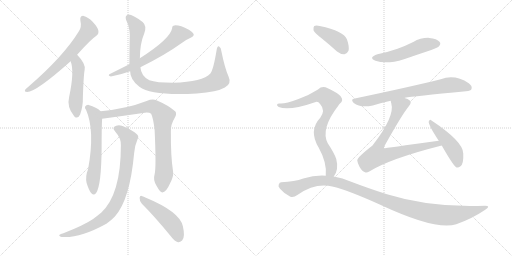
t = 0.00 s
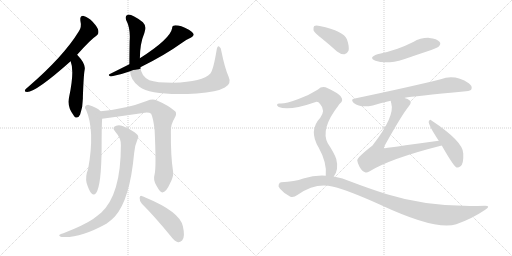
t = 2.41 s
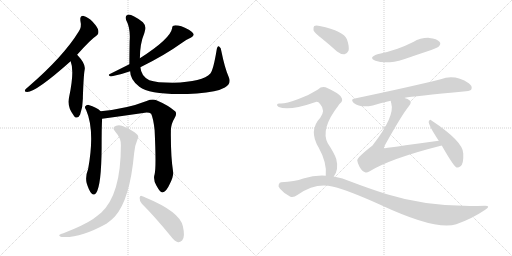
t = 4.83 s
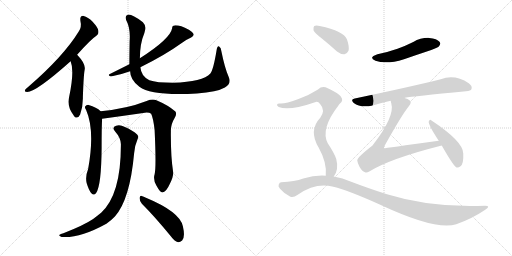
t = 7.24 s
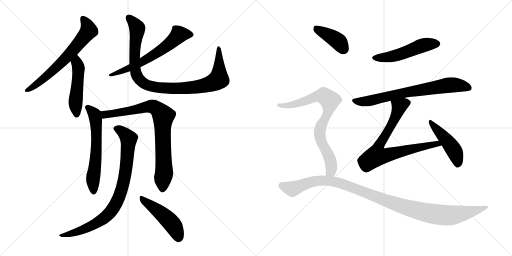
t = 9.65 s
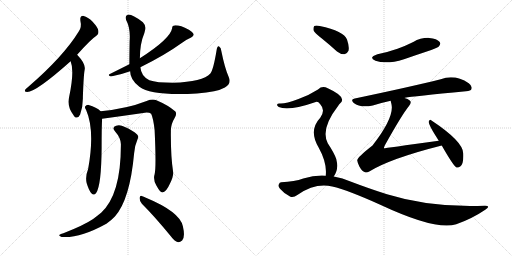
t = 12.06 s

The animated SVG that drew these frames (rendered in a browser with its animation timeline set to each time). Animation: 15 CSS @keyframes rules; one cycle of 12.06 s.

<svg version="1.1" viewBox="0 0 2048 1024" xmlns="http://www.w3.org/2000/svg">
  <g stroke="lightgray" stroke-dasharray="1,1" stroke-width="1" transform="scale(4, 4)">
    <line x1="0" y1="0" x2="256" y2="256"></line>
    <line x1="256" y1="0" x2="0" y2="256"></line>
    <line x1="128" y1="0" x2="128" y2="256"></line>
    <line x1="0" y1="128" x2="256" y2="128"></line>
    <line x1="256" y1="0" x2="512" y2="256"></line>
    <line x1="512" y1="0" x2="256" y2="256"></line>
    <line x1="384" y1="0" x2="384" y2="256"></line>
    <line x1="256" y1="128" x2="512" y2="128"></line>
  </g>
<g transform="scale(1, -1) translate(0, -850)">
   <style type="text/css">
    @keyframes keyframes0 {
      from {
       stroke: black;
       stroke-dashoffset: 653;
       stroke-width: 128;
       }
       68% {
       animation-timing-function: step-end;
       stroke: black;
       stroke-dashoffset: 0;
       stroke-width: 128;
       }
       to {
       stroke: black;
       stroke-width: 1024;
       }
       }
       #make-me-a-hanzi-animation-0 {
         animation: keyframes0 0.781413s both;
         animation-delay: 0.000000s;
         animation-timing-function: linear;
       }
    @keyframes keyframes1 {
      from {
       stroke: black;
       stroke-dashoffset: 485;
       stroke-width: 128;
       }
       61% {
       animation-timing-function: step-end;
       stroke: black;
       stroke-dashoffset: 0;
       stroke-width: 128;
       }
       to {
       stroke: black;
       stroke-width: 1024;
       }
       }
       #make-me-a-hanzi-animation-1 {
         animation: keyframes1 0.644694s both;
         animation-delay: 0.781413s;
         animation-timing-function: linear;
       }
    @keyframes keyframes2 {
      from {
       stroke: black;
       stroke-dashoffset: 621;
       stroke-width: 128;
       }
       67% {
       animation-timing-function: step-end;
       stroke: black;
       stroke-dashoffset: 0;
       stroke-width: 128;
       }
       to {
       stroke: black;
       stroke-width: 1024;
       }
       }
       #make-me-a-hanzi-animation-2 {
         animation: keyframes2 0.755371s both;
         animation-delay: 1.426107s;
         animation-timing-function: linear;
       }
    @keyframes keyframes3 {
      from {
       stroke: black;
       stroke-dashoffset: 975;
       stroke-width: 128;
       }
       76% {
       animation-timing-function: step-end;
       stroke: black;
       stroke-dashoffset: 0;
       stroke-width: 128;
       }
       to {
       stroke: black;
       stroke-width: 1024;
       }
       }
       #make-me-a-hanzi-animation-3 {
         animation: keyframes3 1.043457s both;
         animation-delay: 2.181478s;
         animation-timing-function: linear;
       }
    @keyframes keyframes4 {
      from {
       stroke: black;
       stroke-dashoffset: 606;
       stroke-width: 128;
       }
       66% {
       animation-timing-function: step-end;
       stroke: black;
       stroke-dashoffset: 0;
       stroke-width: 128;
       }
       to {
       stroke: black;
       stroke-width: 1024;
       }
       }
       #make-me-a-hanzi-animation-4 {
         animation: keyframes4 0.743164s both;
         animation-delay: 3.224935s;
         animation-timing-function: linear;
       }
    @keyframes keyframes5 {
      from {
       stroke: black;
       stroke-dashoffset: 813;
       stroke-width: 128;
       }
       73% {
       animation-timing-function: step-end;
       stroke: black;
       stroke-dashoffset: 0;
       stroke-width: 128;
       }
       to {
       stroke: black;
       stroke-width: 1024;
       }
       }
       #make-me-a-hanzi-animation-5 {
         animation: keyframes5 0.911621s both;
         animation-delay: 3.968099s;
         animation-timing-function: linear;
       }
    @keyframes keyframes6 {
      from {
       stroke: black;
       stroke-dashoffset: 850;
       stroke-width: 128;
       }
       73% {
       animation-timing-function: step-end;
       stroke: black;
       stroke-dashoffset: 0;
       stroke-width: 128;
       }
       to {
       stroke: black;
       stroke-width: 1024;
       }
       }
       #make-me-a-hanzi-animation-6 {
         animation: keyframes6 0.941732s both;
         animation-delay: 4.879720s;
         animation-timing-function: linear;
       }
    @keyframes keyframes7 {
      from {
       stroke: black;
       stroke-dashoffset: 475;
       stroke-width: 128;
       }
       61% {
       animation-timing-function: step-end;
       stroke: black;
       stroke-dashoffset: 0;
       stroke-width: 128;
       }
       to {
       stroke: black;
       stroke-width: 1024;
       }
       }
       #make-me-a-hanzi-animation-7 {
         animation: keyframes7 0.636556s both;
         animation-delay: 5.821452s;
         animation-timing-function: linear;
       }
    @keyframes keyframes8 {
      from {
       stroke: black;
       stroke-dashoffset: 511;
       stroke-width: 128;
       }
       62% {
       animation-timing-function: step-end;
       stroke: black;
       stroke-dashoffset: 0;
       stroke-width: 128;
       }
       to {
       stroke: black;
       stroke-width: 1024;
       }
       }
       #make-me-a-hanzi-animation-8 {
         animation: keyframes8 0.665853s both;
         animation-delay: 6.458008s;
         animation-timing-function: linear;
       }
    @keyframes keyframes9 {
      from {
       stroke: black;
       stroke-dashoffset: 722;
       stroke-width: 128;
       }
       70% {
       animation-timing-function: step-end;
       stroke: black;
       stroke-dashoffset: 0;
       stroke-width: 128;
       }
       to {
       stroke: black;
       stroke-width: 1024;
       }
       }
       #make-me-a-hanzi-animation-9 {
         animation: keyframes9 0.837565s both;
         animation-delay: 7.123861s;
         animation-timing-function: linear;
       }
    @keyframes keyframes10 {
      from {
       stroke: black;
       stroke-dashoffset: 745;
       stroke-width: 128;
       }
       71% {
       animation-timing-function: step-end;
       stroke: black;
       stroke-dashoffset: 0;
       stroke-width: 128;
       }
       to {
       stroke: black;
       stroke-width: 1024;
       }
       }
       #make-me-a-hanzi-animation-10 {
         animation: keyframes10 0.856283s both;
         animation-delay: 7.961426s;
         animation-timing-function: linear;
       }
    @keyframes keyframes11 {
      from {
       stroke: black;
       stroke-dashoffset: 464;
       stroke-width: 128;
       }
       60% {
       animation-timing-function: step-end;
       stroke: black;
       stroke-dashoffset: 0;
       stroke-width: 128;
       }
       to {
       stroke: black;
       stroke-width: 1024;
       }
       }
       #make-me-a-hanzi-animation-11 {
         animation: keyframes11 0.627604s both;
         animation-delay: 8.817709s;
         animation-timing-function: linear;
       }
    @keyframes keyframes12 {
      from {
       stroke: black;
       stroke-dashoffset: 400;
       stroke-width: 128;
       }
       57% {
       animation-timing-function: step-end;
       stroke: black;
       stroke-dashoffset: 0;
       stroke-width: 128;
       }
       to {
       stroke: black;
       stroke-width: 1024;
       }
       }
       #make-me-a-hanzi-animation-12 {
         animation: keyframes12 0.575521s both;
         animation-delay: 9.445313s;
         animation-timing-function: linear;
       }
    @keyframes keyframes13 {
      from {
       stroke: black;
       stroke-dashoffset: 792;
       stroke-width: 128;
       }
       72% {
       animation-timing-function: step-end;
       stroke: black;
       stroke-dashoffset: 0;
       stroke-width: 128;
       }
       to {
       stroke: black;
       stroke-width: 1024;
       }
       }
       #make-me-a-hanzi-animation-13 {
         animation: keyframes13 0.894531s both;
         animation-delay: 10.020834s;
         animation-timing-function: linear;
       }
    @keyframes keyframes14 {
      from {
       stroke: black;
       stroke-dashoffset: 1103;
       stroke-width: 128;
       }
       78% {
       animation-timing-function: step-end;
       stroke: black;
       stroke-dashoffset: 0;
       stroke-width: 128;
       }
       to {
       stroke: black;
       stroke-width: 1024;
       }
       }
       #make-me-a-hanzi-animation-14 {
         animation: keyframes14 1.147624s both;
         animation-delay: 10.915365s;
         animation-timing-function: linear;
       }
</style>
<path d="M 308.5 631.5 Q 362.5 692.5 385.5 707.5 Q 395.5 714.5 393.5 727.5 Q 392.5 739.5 370.5 763.5 Q 351.5 782.5 334.5 786.5 Q 318.5 787.5 321.5 767.5 Q 327.5 742.5 315.5 725.5 Q 254.5 625.5 113.5 503.5 Q 103.5 496.5 100.5 491.5 Q 96.5 482.5 108.5 482.5 Q 144.5 482.5 282.5 605.5 L 308.5 631.5 Z" fill="lightgray"></path> 
<path d="M 282.5 605.5 Q 298.5 566.5 276.5 462.5 Q 266.5 423.5 295.5 387.5 Q 295.5 386.5 297.5 384.5 Q 310.5 371.5 320.5 392.5 Q 332.5 425.5 331.5 462.5 Q 334.5 550.5 338.5 570.5 Q 344.5 594.5 308.5 631.5 C 287.5 653.5 272.5 633.5 282.5 605.5 Z" fill="lightgray"></path> 
<path d="M 517.5 593.5 Q 481.5 575.5 437.5 553.5 Q 430.5 547.5 443.5 544.5 Q 482.5 551.5 520.5 565.5 L 561.5 581.5 Q 660.5 630.5 725.5 677.5 Q 741.5 690.5 764.5 700.5 Q 776.5 706.5 774.5 714.5 Q 771.5 721.5 755.5 731.5 Q 718.5 750.5 697.5 748.5 Q 688.5 748.5 688.5 737.5 Q 681.5 695.5 559.5 617.5 L 517.5 593.5 Z" fill="lightgray"></path> 
<path d="M 520.5 565.5 Q 520.5 531.5 557.5 503.5 Q 606.5 466.5 787.5 476.5 Q 868.5 482.5 899.5 500.5 Q 927.5 515.5 914.5 543.5 Q 898.5 580.5 885.5 645.5 Q 884.5 660.5 876.5 664.5 Q 869.5 668.5 866.5 650.5 Q 853.5 571.5 841.5 556.5 Q 811.5 523.5 692.5 519.5 Q 625.5 519.5 597.5 529.5 Q 564.5 545.5 561.5 581.5 L 559.5 617.5 Q 559.5 675.5 577.5 718.5 Q 587.5 746.5 571.5 761.5 Q 525.5 795.5 511.5 791.5 Q 498.5 787.5 504.5 770.5 Q 522.5 736.5 518.5 686.5 Q 517.5 628.5 517.5 593.5 L 520.5 565.5 Z" fill="lightgray"></path> 
<path d="M 402.5 405.5 Q 386.5 421.5 354.5 430.5 Q 345.5 431.5 340.5 424.5 Q 337.5 420.5 344.5 410.5 Q 380.5 328.5 352.5 174.5 Q 340.5 144.5 346.5 118.5 Q 355.5 88.5 365.5 77.5 Q 375.5 65.5 384.5 78.5 Q 405.5 108.5 406.5 261.5 Q 406.5 345.5 408.5 375.5 C 409.5 399.5 409.5 399.5 402.5 405.5 Z" fill="lightgray"></path> 
<path d="M 618.5 153.5 Q 611.5 131.5 625.5 108.5 Q 640.5 80.5 649.5 80.5 Q 664.5 81.5 679.5 115.5 Q 694.5 142.5 692.5 162.5 Q 682.5 226.5 683.5 324.5 Q 682.5 352.5 698.5 378.5 Q 708.5 394.5 701.5 404.5 Q 673.5 429.5 625.5 449.5 Q 609.5 455.5 586.5 446.5 Q 507.5 415.5 402.5 405.5 C 372.5 402.5 378.5 371.5 408.5 375.5 Q 496.5 387.5 586.5 400.5 Q 598.5 400.5 604.5 395.5 Q 613.5 377.5 618.5 329.5 Q 625.5 182.5 618.5 153.5 Z" fill="lightgray"></path> 
<path d="M 483.5 268.5 Q 483.5 72.5 404.5 -0.5 Q 389.5 -12.5 372.5 -25.5 Q 335.5 -50.5 253.5 -82.5 Q 241.5 -85.5 238.5 -88.5 Q 232.5 -92.5 246.5 -97.5 Q 318.5 -103.5 425.5 -44.5 Q 444.5 -31.5 459.5 -15.5 Q 519.5 51.5 536.5 237.5 Q 537.5 264.5 550.5 294.5 Q 556.5 304.5 548.5 312.5 Q 532.5 328.5 499.5 342.5 Q 480.5 352.5 464.5 347.5 Q 445.5 341.5 460.5 324.5 Q 485.5 296.5 483.5 268.5 Z" fill="lightgray"></path> 
<path d="M 567.5 35.5 Q 619.5 -16.5 682.5 -93.5 Q 697.5 -114.5 712.5 -118.5 Q 719.5 -119.5 728.5 -111.5 Q 741.5 -98.5 731.5 -54.5 Q 719.5 3.5 581.5 60.5 Q 574.5 63.5 569.5 65.5 Q 560.5 71.5 558.5 59.5 Q 557.5 46.5 567.5 35.5 Z" fill="lightgray"></path> 
<path d="M 1510.0 633.5 Q 1471.0 620.5 1502.0 607.5 Q 1545.0 591.5 1616.0 613.5 Q 1668.0 631.5 1725.0 650.5 Q 1753.0 660.5 1756.0 665.5 Q 1765.0 675.5 1758.0 683.5 Q 1748.0 695.5 1717.0 698.5 Q 1683.0 699.5 1653.0 682.5 Q 1623.0 667.5 1590.0 655.5 Q 1553.0 642.5 1510.0 633.5 Z" fill="lightgray"></path> 
<path d="M 1618.0 458.5 Q 1618.0 459.5 1620.0 459.5 Q 1650.0 465.5 1864.0 485.5 Q 1883.0 486.5 1886.0 494.5 Q 1890.0 506.5 1875.0 517.5 Q 1820.0 553.5 1763.0 533.5 Q 1643.0 503.5 1419.0 456.5 Q 1400.0 453.5 1415.0 438.5 Q 1442.0 417.5 1491.0 428.5 Q 1522.0 438.5 1563.0 447.5 L 1618.0 458.5 Z" fill="lightgray"></path> 
<path d="M 1755.0 287.5 Q 1538.0 257.5 1536.0 257.5 Q 1535.0 260.5 1539.0 268.5 Q 1608.0 392.5 1636.0 426.5 Q 1648.0 441.5 1639.0 448.5 Q 1632.0 455.5 1618.0 458.5 C 1590.0 469.5 1557.0 476.5 1563.0 447.5 Q 1563.0 443.5 1565.0 437.5 Q 1581.0 385.5 1490.0 268.5 Q 1427.0 219.5 1429.0 208.5 Q 1430.0 198.5 1438.0 183.5 Q 1448.0 165.5 1460.0 161.5 Q 1467.0 158.5 1477.0 164.5 Q 1561.0 216.5 1767.0 268.5 C 1796.0 275.5 1785.0 291.5 1755.0 287.5 Z" fill="lightgray"></path> 
<path d="M 1767.0 268.5 Q 1813.0 187.5 1826.0 180.5 Q 1833.0 177.5 1842.0 185.5 Q 1855.0 195.5 1853.0 236.5 Q 1853.0 284.5 1726.0 368.5 Q 1719.0 375.5 1715.0 364.5 Q 1712.0 352.5 1755.0 287.5 L 1767.0 268.5 Z" fill="lightgray"></path> 
<path d="M 1285.0 698.5 Q 1316.0 673.5 1348.0 644.5 Q 1363.0 632.5 1378.0 633.5 Q 1388.0 634.5 1394.0 647.5 Q 1398.0 663.5 1388.0 692.5 Q 1376.0 725.5 1279.0 746.5 Q 1263.0 749.5 1257.0 746.5 Q 1253.0 742.5 1254.0 729.5 Q 1258.0 719.5 1285.0 698.5 Z" fill="lightgray"></path> 
<path d="M 1335.0 144.5 Q 1356.0 171.5 1345.0 214.5 Q 1338.0 236.5 1311.0 277.5 Q 1281.0 334.5 1353.0 427.5 Q 1356.0 433.5 1360.0 436.5 Q 1391.0 461.5 1311.0 497.5 Q 1289.0 509.5 1272.0 492.5 Q 1238.0 470.5 1194.0 454.5 Q 1136.0 432.5 1117.0 436.5 Q 1110.0 436.5 1108.0 431.5 Q 1107.0 427.5 1115.0 422.5 Q 1154.0 404.5 1263.0 442.5 Q 1272.0 445.5 1281.0 433.5 Q 1303.0 409.5 1281.0 379.5 Q 1233.0 328.5 1275.0 259.5 Q 1309.0 198.5 1303.0 147.5 C 1302.0 117.5 1320.0 118.5 1335.0 144.5 Z" fill="lightgray"></path> 
<path d="M 1303.0 147.5 Q 1260.0 150.5 1213.0 136.5 Q 1179.0 123.5 1125.0 121.5 Q 1118.0 121.5 1115.0 112.5 Q 1111.0 105.5 1120.0 95.5 Q 1136.0 76.5 1160.0 64.5 Q 1172.0 57.5 1191.0 71.5 Q 1261.0 120.5 1329.0 104.5 Q 1393.0 89.5 1521.0 31.5 Q 1746.0 -73.5 1825.0 -46.5 Q 1888.0 -24.5 1941.0 11.5 Q 1965.0 27.5 1940.0 27.5 Q 1724.0 18.5 1548.0 73.5 Q 1481.0 94.5 1402.0 124.5 Q 1371.0 139.5 1335.0 144.5 L 1303.0 147.5 Z" fill="lightgray"></path> 
      <clipPath id="make-me-a-hanzi-clip-0">
      <path d="M 308.5 631.5 Q 362.5 692.5 385.5 707.5 Q 395.5 714.5 393.5 727.5 Q 392.5 739.5 370.5 763.5 Q 351.5 782.5 334.5 786.5 Q 318.5 787.5 321.5 767.5 Q 327.5 742.5 315.5 725.5 Q 254.5 625.5 113.5 503.5 Q 103.5 496.5 100.5 491.5 Q 96.5 482.5 108.5 482.5 Q 144.5 482.5 282.5 605.5 L 308.5 631.5 Z" fill="lightgray"></path>
      </clipPath>
      <path clip-path="url(#make-me-a-hanzi-clip-0)" d="M 332.5 773.5 L 348.5 751.5 L 354.5 728.5 L 334.5 700.5 L 259.5 612.5 L 209.5 564.5 L 136.5 505.5 L 107.5 489.5 " fill="none" id="make-me-a-hanzi-animation-0" stroke-dasharray="525 1050" stroke-linecap="round"></path>

      <clipPath id="make-me-a-hanzi-clip-1">
      <path d="M 282.5 605.5 Q 298.5 566.5 276.5 462.5 Q 266.5 423.5 295.5 387.5 Q 295.5 386.5 297.5 384.5 Q 310.5 371.5 320.5 392.5 Q 332.5 425.5 331.5 462.5 Q 334.5 550.5 338.5 570.5 Q 344.5 594.5 308.5 631.5 C 287.5 653.5 272.5 633.5 282.5 605.5 Z" fill="lightgray"></path>
      </clipPath>
      <path clip-path="url(#make-me-a-hanzi-clip-1)" d="M 310.5 620.5 L 307.5 599.5 L 313.5 561.5 L 302.5 450.5 L 307.5 392.5 " fill="none" id="make-me-a-hanzi-animation-1" stroke-dasharray="357 714" stroke-linecap="round"></path>

      <clipPath id="make-me-a-hanzi-clip-2">
      <path d="M 517.5 593.5 Q 481.5 575.5 437.5 553.5 Q 430.5 547.5 443.5 544.5 Q 482.5 551.5 520.5 565.5 L 561.5 581.5 Q 660.5 630.5 725.5 677.5 Q 741.5 690.5 764.5 700.5 Q 776.5 706.5 774.5 714.5 Q 771.5 721.5 755.5 731.5 Q 718.5 750.5 697.5 748.5 Q 688.5 748.5 688.5 737.5 Q 681.5 695.5 559.5 617.5 L 517.5 593.5 Z" fill="lightgray"></path>
      </clipPath>
      <path clip-path="url(#make-me-a-hanzi-clip-2)" d="M 764.5 712.5 L 715.5 712.5 L 660.5 661.5 L 607.5 625.5 L 509.5 573.5 L 446.5 553.5 " fill="none" id="make-me-a-hanzi-animation-2" stroke-dasharray="493 986" stroke-linecap="round"></path>

      <clipPath id="make-me-a-hanzi-clip-3">
      <path d="M 520.5 565.5 Q 520.5 531.5 557.5 503.5 Q 606.5 466.5 787.5 476.5 Q 868.5 482.5 899.5 500.5 Q 927.5 515.5 914.5 543.5 Q 898.5 580.5 885.5 645.5 Q 884.5 660.5 876.5 664.5 Q 869.5 668.5 866.5 650.5 Q 853.5 571.5 841.5 556.5 Q 811.5 523.5 692.5 519.5 Q 625.5 519.5 597.5 529.5 Q 564.5 545.5 561.5 581.5 L 559.5 617.5 Q 559.5 675.5 577.5 718.5 Q 587.5 746.5 571.5 761.5 Q 525.5 795.5 511.5 791.5 Q 498.5 787.5 504.5 770.5 Q 522.5 736.5 518.5 686.5 Q 517.5 628.5 517.5 593.5 L 520.5 565.5 Z" fill="lightgray"></path>
      </clipPath>
      <path clip-path="url(#make-me-a-hanzi-clip-3)" d="M 515.5 779.5 L 549.5 733.5 L 538.5 642.5 L 542.5 561.5 L 555.5 534.5 L 585.5 511.5 L 615.5 502.5 L 710.5 496.5 L 812.5 506.5 L 854.5 520.5 L 875.5 534.5 L 875.5 657.5 " fill="none" id="make-me-a-hanzi-animation-3" stroke-dasharray="847 1694" stroke-linecap="round"></path>

      <clipPath id="make-me-a-hanzi-clip-4">
      <path d="M 402.5 405.5 Q 386.5 421.5 354.5 430.5 Q 345.5 431.5 340.5 424.5 Q 337.5 420.5 344.5 410.5 Q 380.5 328.5 352.5 174.5 Q 340.5 144.5 346.5 118.5 Q 355.5 88.5 365.5 77.5 Q 375.5 65.5 384.5 78.5 Q 405.5 108.5 406.5 261.5 Q 406.5 345.5 408.5 375.5 C 409.5 399.5 409.5 399.5 402.5 405.5 Z" fill="lightgray"></path>
      </clipPath>
      <path clip-path="url(#make-me-a-hanzi-clip-4)" d="M 350.5 419.5 L 379.5 387.5 L 385.5 339.5 L 386.5 249.5 L 371.5 128.5 L 374.5 82.5 " fill="none" id="make-me-a-hanzi-animation-4" stroke-dasharray="478 956" stroke-linecap="round"></path>

      <clipPath id="make-me-a-hanzi-clip-5">
      <path d="M 618.5 153.5 Q 611.5 131.5 625.5 108.5 Q 640.5 80.5 649.5 80.5 Q 664.5 81.5 679.5 115.5 Q 694.5 142.5 692.5 162.5 Q 682.5 226.5 683.5 324.5 Q 682.5 352.5 698.5 378.5 Q 708.5 394.5 701.5 404.5 Q 673.5 429.5 625.5 449.5 Q 609.5 455.5 586.5 446.5 Q 507.5 415.5 402.5 405.5 C 372.5 402.5 378.5 371.5 408.5 375.5 Q 496.5 387.5 586.5 400.5 Q 598.5 400.5 604.5 395.5 Q 613.5 377.5 618.5 329.5 Q 625.5 182.5 618.5 153.5 Z" fill="lightgray"></path>
      </clipPath>
      <path clip-path="url(#make-me-a-hanzi-clip-5)" d="M 411.5 399.5 L 420.5 392.5 L 443.5 394.5 L 609.5 424.5 L 643.5 399.5 L 653.5 386.5 L 656.5 157.5 L 650.5 91.5 " fill="none" id="make-me-a-hanzi-animation-5" stroke-dasharray="685 1370" stroke-linecap="round"></path>

      <clipPath id="make-me-a-hanzi-clip-6">
      <path d="M 483.5 268.5 Q 483.5 72.5 404.5 -0.5 Q 389.5 -12.5 372.5 -25.5 Q 335.5 -50.5 253.5 -82.5 Q 241.5 -85.5 238.5 -88.5 Q 232.5 -92.5 246.5 -97.5 Q 318.5 -103.5 425.5 -44.5 Q 444.5 -31.5 459.5 -15.5 Q 519.5 51.5 536.5 237.5 Q 537.5 264.5 550.5 294.5 Q 556.5 304.5 548.5 312.5 Q 532.5 328.5 499.5 342.5 Q 480.5 352.5 464.5 347.5 Q 445.5 341.5 460.5 324.5 Q 485.5 296.5 483.5 268.5 Z" fill="lightgray"></path>
      </clipPath>
      <path clip-path="url(#make-me-a-hanzi-clip-6)" d="M 465.5 335.5 L 485.5 326.5 L 514.5 296.5 L 500.5 151.5 L 471.5 50.5 L 443.5 4.5 L 390.5 -39.5 L 315.5 -74.5 L 243.5 -91.5 " fill="none" id="make-me-a-hanzi-animation-6" stroke-dasharray="722 1444" stroke-linecap="round"></path>

      <clipPath id="make-me-a-hanzi-clip-7">
      <path d="M 567.5 35.5 Q 619.5 -16.5 682.5 -93.5 Q 697.5 -114.5 712.5 -118.5 Q 719.5 -119.5 728.5 -111.5 Q 741.5 -98.5 731.5 -54.5 Q 719.5 3.5 581.5 60.5 Q 574.5 63.5 569.5 65.5 Q 560.5 71.5 558.5 59.5 Q 557.5 46.5 567.5 35.5 Z" fill="lightgray"></path>
      </clipPath>
      <path clip-path="url(#make-me-a-hanzi-clip-7)" d="M 568.5 54.5 L 672.5 -27.5 L 698.5 -59.5 L 713.5 -102.5 " fill="none" id="make-me-a-hanzi-animation-7" stroke-dasharray="347 694" stroke-linecap="round"></path>

      <clipPath id="make-me-a-hanzi-clip-8">
      <path d="M 1510.0 633.5 Q 1471.0 620.5 1502.0 607.5 Q 1545.0 591.5 1616.0 613.5 Q 1668.0 631.5 1725.0 650.5 Q 1753.0 660.5 1756.0 665.5 Q 1765.0 675.5 1758.0 683.5 Q 1748.0 695.5 1717.0 698.5 Q 1683.0 699.5 1653.0 682.5 Q 1623.0 667.5 1590.0 655.5 Q 1553.0 642.5 1510.0 633.5 Z" fill="lightgray"></path>
      </clipPath>
      <path clip-path="url(#make-me-a-hanzi-clip-8)" d="M 1503.0 621.5 L 1545.0 620.5 L 1586.0 628.5 L 1701.0 671.5 L 1749.0 675.5 " fill="none" id="make-me-a-hanzi-animation-8" stroke-dasharray="383 766" stroke-linecap="round"></path>

      <clipPath id="make-me-a-hanzi-clip-9">
      <path d="M 1618.0 458.5 Q 1618.0 459.5 1620.0 459.5 Q 1650.0 465.5 1864.0 485.5 Q 1883.0 486.5 1886.0 494.5 Q 1890.0 506.5 1875.0 517.5 Q 1820.0 553.5 1763.0 533.5 Q 1643.0 503.5 1419.0 456.5 Q 1400.0 453.5 1415.0 438.5 Q 1442.0 417.5 1491.0 428.5 Q 1522.0 438.5 1563.0 447.5 L 1618.0 458.5 Z" fill="lightgray"></path>
      </clipPath>
      <path clip-path="url(#make-me-a-hanzi-clip-9)" d="M 1417.0 447.5 L 1478.0 446.5 L 1636.0 483.5 L 1789.0 509.5 L 1832.0 509.5 L 1875.0 499.5 " fill="none" id="make-me-a-hanzi-animation-9" stroke-dasharray="594 1188" stroke-linecap="round"></path>

      <clipPath id="make-me-a-hanzi-clip-10">
      <path d="M 1755.0 287.5 Q 1538.0 257.5 1536.0 257.5 Q 1535.0 260.5 1539.0 268.5 Q 1608.0 392.5 1636.0 426.5 Q 1648.0 441.5 1639.0 448.5 Q 1632.0 455.5 1618.0 458.5 C 1590.0 469.5 1557.0 476.5 1563.0 447.5 Q 1563.0 443.5 1565.0 437.5 Q 1581.0 385.5 1490.0 268.5 Q 1427.0 219.5 1429.0 208.5 Q 1430.0 198.5 1438.0 183.5 Q 1448.0 165.5 1460.0 161.5 Q 1467.0 158.5 1477.0 164.5 Q 1561.0 216.5 1767.0 268.5 C 1796.0 275.5 1785.0 291.5 1755.0 287.5 Z" fill="lightgray"></path>
      </clipPath>
      <path clip-path="url(#make-me-a-hanzi-clip-10)" d="M 1628.0 438.5 L 1597.0 423.5 L 1578.0 372.5 L 1517.0 268.5 L 1536.0 263.5 L 1543.0 228.5 L 1686.0 265.5 L 1734.0 271.5 L 1741.0 278.5 L 1756.0 268.5 " fill="none" id="make-me-a-hanzi-animation-10" stroke-dasharray="617 1234" stroke-linecap="round"></path>

      <clipPath id="make-me-a-hanzi-clip-11">
      <path d="M 1767.0 268.5 Q 1813.0 187.5 1826.0 180.5 Q 1833.0 177.5 1842.0 185.5 Q 1855.0 195.5 1853.0 236.5 Q 1853.0 284.5 1726.0 368.5 Q 1719.0 375.5 1715.0 364.5 Q 1712.0 352.5 1755.0 287.5 L 1767.0 268.5 Z" fill="lightgray"></path>
      </clipPath>
      <path clip-path="url(#make-me-a-hanzi-clip-11)" d="M 1722.0 362.5 L 1819.0 244.5 L 1830.0 190.5 " fill="none" id="make-me-a-hanzi-animation-11" stroke-dasharray="336 672" stroke-linecap="round"></path>

      <clipPath id="make-me-a-hanzi-clip-12">
      <path d="M 1285.0 698.5 Q 1316.0 673.5 1348.0 644.5 Q 1363.0 632.5 1378.0 633.5 Q 1388.0 634.5 1394.0 647.5 Q 1398.0 663.5 1388.0 692.5 Q 1376.0 725.5 1279.0 746.5 Q 1263.0 749.5 1257.0 746.5 Q 1253.0 742.5 1254.0 729.5 Q 1258.0 719.5 1285.0 698.5 Z" fill="lightgray"></path>
      </clipPath>
      <path clip-path="url(#make-me-a-hanzi-clip-12)" d="M 1262.0 740.5 L 1345.0 690.5 L 1374.0 653.5 " fill="none" id="make-me-a-hanzi-animation-12" stroke-dasharray="272 544" stroke-linecap="round"></path>

      <clipPath id="make-me-a-hanzi-clip-13">
      <path d="M 1335.0 144.5 Q 1356.0 171.5 1345.0 214.5 Q 1338.0 236.5 1311.0 277.5 Q 1281.0 334.5 1353.0 427.5 Q 1356.0 433.5 1360.0 436.5 Q 1391.0 461.5 1311.0 497.5 Q 1289.0 509.5 1272.0 492.5 Q 1238.0 470.5 1194.0 454.5 Q 1136.0 432.5 1117.0 436.5 Q 1110.0 436.5 1108.0 431.5 Q 1107.0 427.5 1115.0 422.5 Q 1154.0 404.5 1263.0 442.5 Q 1272.0 445.5 1281.0 433.5 Q 1303.0 409.5 1281.0 379.5 Q 1233.0 328.5 1275.0 259.5 Q 1309.0 198.5 1303.0 147.5 C 1302.0 117.5 1320.0 118.5 1335.0 144.5 Z" fill="lightgray"></path>
      </clipPath>
      <path clip-path="url(#make-me-a-hanzi-clip-13)" d="M 1115.0 429.5 L 1140.0 426.5 L 1177.0 432.5 L 1280.0 467.5 L 1295.0 467.5 L 1319.0 448.5 L 1316.0 412.5 L 1285.0 349.5 L 1278.0 317.5 L 1326.0 189.5 L 1324.0 166.5 L 1309.0 153.5 " fill="none" id="make-me-a-hanzi-animation-13" stroke-dasharray="664 1328" stroke-linecap="round"></path>

      <clipPath id="make-me-a-hanzi-clip-14">
      <path d="M 1303.0 147.5 Q 1260.0 150.5 1213.0 136.5 Q 1179.0 123.5 1125.0 121.5 Q 1118.0 121.5 1115.0 112.5 Q 1111.0 105.5 1120.0 95.5 Q 1136.0 76.5 1160.0 64.5 Q 1172.0 57.5 1191.0 71.5 Q 1261.0 120.5 1329.0 104.5 Q 1393.0 89.5 1521.0 31.5 Q 1746.0 -73.5 1825.0 -46.5 Q 1888.0 -24.5 1941.0 11.5 Q 1965.0 27.5 1940.0 27.5 Q 1724.0 18.5 1548.0 73.5 Q 1481.0 94.5 1402.0 124.5 Q 1371.0 139.5 1335.0 144.5 L 1303.0 147.5 Z" fill="lightgray"></path>
      </clipPath>
      <path clip-path="url(#make-me-a-hanzi-clip-14)" d="M 1129.0 107.5 L 1171.0 95.5 L 1268.0 127.5 L 1339.0 123.5 L 1606.0 25.5 L 1752.0 -8.5 L 1833.0 -7.5 L 1945.0 19.5 " fill="none" id="make-me-a-hanzi-animation-14" stroke-dasharray="975 1950" stroke-linecap="round"></path>

</g>
</svg>
